Image classification data set "dataset" (negiadventures/traffic-sign-detect-and-recognize on GitHub). Class labels (44): bicycle and pedestrian, bicycle route, block ahead, bus only, bus stop, do not block, do not enter, end school zone, exit only, height limit, hospital, left lane must, left on green arrow only, no access, no left turn, no parking, no pedestrian, no right turn, no trucks, no turn on red, no u-turn, one way, one way left, one way right, only two way, parking, pedestrian crossing, right or through, road construction ahead, road work ahead, school, slight left, speed limit 18, speed limit 20, speed limit 25, speed limit 27, speed limit 30, speed limit 40, stop, traffic light, u-turn permitted ahead, watch for motorcycles, workers ahead, yield.

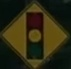
Label: traffic light

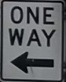
Label: one way left

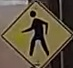
Label: pedestrian crossing

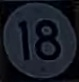
Label: speed limit 18

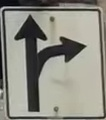
Label: right or through

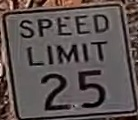
Label: speed limit 25
